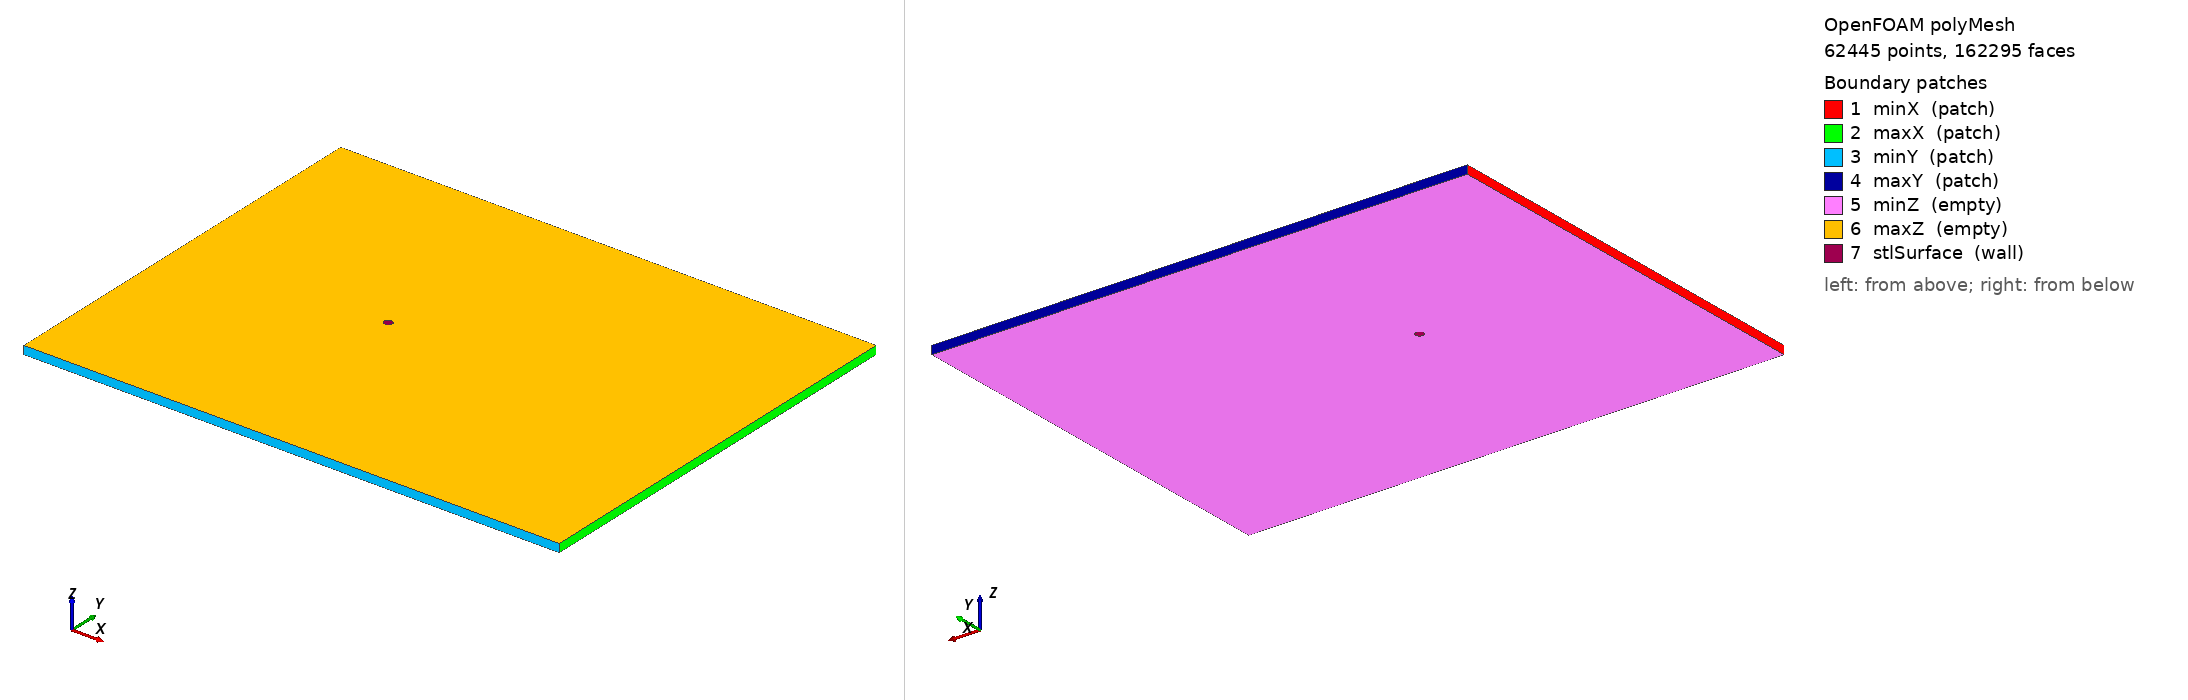

OpenFOAM case: the committed polyMesh, 62445 points, 162295 faces. Boundary patches (legend numbers): 1 minX (patch), 2 maxX (patch), 3 minY (patch), 4 maxY (patch), 5 minZ (empty), 6 maxZ (empty), 7 stlSurface (wall). Left view from above one corner, right view from below the opposite corner. Boundary conditions: 6 field file(s) under 0/ or 0.orig/; 7 of 7 drawn patches have an entry in a shipped field file.

=== constant/polyMesh/boundary ===
/*--------------------------------*- C++ -*----------------------------------*\
  =========                 |
  \\      /  F ield         | OpenFOAM: The Open Source CFD Toolbox
   \\    /   O peration     | Website:  https://openfoam.org
    \\  /    A nd           | Version:  13
     \\/     M anipulation  |
\*---------------------------------------------------------------------------*/
FoamFile
{
    format      ascii;
    class       polyBoundaryMesh;
    location    "constant/polyMesh";
    object      boundary;
}
// * * * * * * * * * * * * * * * * * * * * * * * * * * * * * * * * * * * * * //

7
(
    minX
    {
        type            patch;
        nFaces          27;
        startFace       145843;
    }
    maxX
    {
        type            patch;
        nFaces          27;
        startFace       145870;
    }
    minY
    {
        type            patch;
        nFaces          36;
        startFace       145897;
    }
    maxY
    {
        type            patch;
        nFaces          36;
        startFace       145933;
    }
    minZ
    {
        type            empty;
        nFaces          4979;
        startFace       145969;
    }
    maxZ
    {
        type            empty;
        nFaces          4979;
        startFace       150948;
    }
    stlSurface
    {
        type            wall;
        nFaces          6368;
        startFace       155927;
    }
)

// ************************************************************************* //


=== system/controlDict ===
/*--------------------------------*- C++ -*----------------------------------*\
| =========                 |                                                 |
| \\      /  F ield         | OpenFOAM: The Open Source CFD Toolbox           |
|  \\    /   O peration     | Version:  v2506                                 |
|   \\  /    A nd           | Website:  www.openfoam.com                      |
|    \\/     M anipulation  |                                                 |
\*---------------------------------------------------------------------------*/
FoamFile
{
    version     2.0;
    format      ascii;
    class       dictionary;
    object      controlDict;
}
// * * * * * * * * * * * * * * * * * * * * * * * * * * * * * * * * * * * * * //

application     adjointOptimisationFoam;

startFrom       latestTime;

startTime       0;

stopAt          endTime;

endTime         2;

deltaT          1;

writeControl    timeStep;

writeInterval   1;

purgeWrite      0;

writeFormat     ascii;

writePrecision  16;

writeCompression true;

timeFormat      general;

timePrecision   6;

runTimeModifiable yes;


// ************************************************************************* //


=== 0.orig/U ===
/*--------------------------------*- C++ -*----------------------------------*\
| =========                 |                                                 |
| \\      /  F ield         | OpenFOAM: The Open Source CFD Toolbox           |
|  \\    /   O peration     | Version:  v2506                                 |
|   \\  /    A nd           | Website:  www.openfoam.com                      |
|    \\/     M anipulation  |                                                 |
\*---------------------------------------------------------------------------*/
FoamFile
{
    version     2.0;
    format      ascii;
    class       volVectorField;
    object      U;
}
// * * * * * * * * * * * * * * * * * * * * * * * * * * * * * * * * * * * * * //

dimensions      [0 1 -1 0 0 0 0];

internalField   uniform (1 0 0);

boundaryField
{
    minX
    {
        type            fixedValue;
        value $internalField;
    }

    maxX
    {
        type            zeroGradient;
//        freestreamValue $internalField;
    }

    minY
    {
        type            zeroGradient;
//        freestreamValue $internalField;
    }

    maxY
    {
        type            zeroGradient;
       // freestreamValue $internalField;
    }

    stlSurface
    {
        type            noSlip;
    }

    minZ
    {
        type            empty;
    }
    maxZ
    {
        type            empty;
    }
}


// ************************************************************************* //


=== 0.orig/Ua ===
/*--------------------------------*- C++ -*----------------------------------*\
| =========                 |                                                 |
| \\      /  F ield         | OpenFOAM: The Open Source CFD Toolbox           |
|  \\    /   O peration     | Version:  v2506                                 |
|   \\  /    A nd           | Website:  www.openfoam.com                      |
|    \\/     M anipulation  |                                                 |
\*---------------------------------------------------------------------------*/
FoamFile
{
    version     2.0;
    format      ascii;
    class       volVectorField;
    object      Ua;
}
// * * * * * * * * * * * * * * * * * * * * * * * * * * * * * * * * * * * * * //

dimensions      [ 0 1 -1 0 0 0 0 ];

internalField   uniform ( 0 0 0 );

boundaryField
{
    minZ
    {
        type            empty;
    }
    
    maxZ
    {
        type            empty;
    }

    stlSurface
    {
        type            adjointWallVelocity;
        value           uniform ( 0 0 0 );
    }


    minX
    {
        type            adjointFarFieldVelocity;
        value           uniform ( 0 0 0 );
    }
    maxX
    {
        type            adjointFarFieldVelocity;
        value           uniform ( 0 0 0 );
    }
    minY
    {
        type            adjointFarFieldVelocity;
        value           uniform ( 0 0 0 );
    }
    maxY
    {
        type            adjointFarFieldVelocity;
        value           uniform ( 0 0 0 );
    }
}


// ************************************************************************* //


=== 0.orig/p ===
/*--------------------------------*- C++ -*----------------------------------*\
| =========                 |                                                 |
| \\      /  F ield         | OpenFOAM: The Open Source CFD Toolbox           |
|  \\    /   O peration     | Version:  v2506                                 |
|   \\  /    A nd           | Website:  www.openfoam.com                      |
|    \\/     M anipulation  |                                                 |
\*---------------------------------------------------------------------------*/
FoamFile
{
    version     2.0;
    format      ascii;
    class       volScalarField;
    object      p;
}
// * * * * * * * * * * * * * * * * * * * * * * * * * * * * * * * * * * * * * //

dimensions      [0 2 -2 0 0 0 0];

internalField   uniform 0;

boundaryField
{
    minX  // INLET
    {
        type            outletInlet;
        outletValue     uniform 0;
        value           uniform 0;
    }
    
    maxX  // OUTLET
    {
        type            outletInlet;
        outletValue     uniform 0;
        value           uniform 0;
    }
    
    minY  // BOTTOM - open boundary
    {
        type            outletInlet;
        outletValue     uniform 0;
        value           uniform 0;
    }
    
    maxY  // TOP - open boundary
    {
        type            outletInlet;
        outletValue     uniform 0;
        value           uniform 0;
    }
    
    minZ
    {
        type            empty;
    }
    
    maxZ
    {
        type            empty;
    }
    
    stlSurface  // AIRFOIL
    {
        type            zeroGradient;
    }
}


// ************************************************************************* //


=== 0.orig/pa ===
/*--------------------------------*- C++ -*----------------------------------*\
| =========                 |                                                 |
| \\      /  F ield         | OpenFOAM: The Open Source CFD Toolbox           |
|  \\    /   O peration     | Version:  v2506                                 |
|   \\  /    A nd           | Website:  www.openfoam.com                      |
|    \\/     M anipulation  |                                                 |
\*---------------------------------------------------------------------------*/
FoamFile
{
    version     2.0;
    format      ascii;
    class       volScalarField;
    object      pa;
}
// * * * * * * * * * * * * * * * * * * * * * * * * * * * * * * * * * * * * * //

dimensions      [ 0 2 -2 0 0 0 0 ];

internalField   uniform 0;

boundaryField
{
    minZ
    {
        type            empty;
    }
    
    maxZ
    {
        type            empty;
    }

    stlSurface  // AIRFOIL
    {
        type            zeroGradient;
    }

    minX
    {
        type            adjointFarFieldPressure;
        value           uniform 0;
    }
    maxX
    {
        type            adjointFarFieldPressure;
        value           uniform 0;
    }
    minY
    {
        type            adjointFarFieldPressure;
        value           uniform 0;
    }
    maxY
    {
        type            adjointFarFieldPressure;
        value           uniform 0;
    }
}


// ************************************************************************* //


=== 0/U ===
/*--------------------------------*- C++ -*----------------------------------*\
| =========                 |                                                 |
| \\      /  F ield         | OpenFOAM: The Open Source CFD Toolbox           |
|  \\    /   O peration     | Version:  v2506                                 |
|   \\  /    A nd           | Website:  www.openfoam.com                      |
|    \\/     M anipulation  |                                                 |
\*---------------------------------------------------------------------------*/
FoamFile
{
    version     2.0;
    format      ascii;
    class       volVectorField;
    object      U;
}
// * * * * * * * * * * * * * * * * * * * * * * * * * * * * * * * * * * * * * //

dimensions      [0 1 -1 0 0 0 0];

internalField   uniform (1 0 0);

boundaryField
{
    minX
    {
        type            fixedValue;
        value $internalField;
    }

    maxX
    {
        type            zeroGradient;
//        freestreamValue $internalField;
    }

    minY
    {
        type            fixedValue;
        value $internalField;
    }

    maxY
    {
        type            fixedValue;
        value $internalField;
    }

    stlSurface
    {
        type            noSlip;
    }

    minZ
    {
        type            empty;
    }
    maxZ
    {
        type            empty;
    }
}


// ************************************************************************* //


=== 0/p ===
/*--------------------------------*- C++ -*----------------------------------*\
| =========                 |                                                 |
| \\      /  F ield         | OpenFOAM: The Open Source CFD Toolbox           |
|  \\    /   O peration     | Version:  v2506                                 |
|   \\  /    A nd           | Website:  www.openfoam.com                      |
|    \\/     M anipulation  |                                                 |
\*---------------------------------------------------------------------------*/
FoamFile
{
    version     2.0;
    format      ascii;
    class       volScalarField;
    object      p;
}
// * * * * * * * * * * * * * * * * * * * * * * * * * * * * * * * * * * * * * //

dimensions      [0 2 -2 0 0 0 0];

internalField   uniform 0;

boundaryField
{
    minX  // INLET
    {
        type            zeroGradient;
       // outletValue     uniform 0;
       // value           uniform 0;
    }
    
    maxX  // OUTLET
    {
        type            outletInlet;
        outletValue     uniform 0;
        value           uniform 0;
    }
    
    minY  // BOTTOM - open boundary
    {
        type            zeroGradient;
       // outletValue     uniform 0;
       // value           uniform 0;
    }
    
    maxY  // TOP - open boundary
    {
        type            zeroGradient;
       // outletValue     uniform 0;
       // value           uniform 0;
    }
    
    minZ
    {
        type            empty;
    }
    
    maxZ
    {
        type            empty;
    }
    
    stlSurface  // AIRFOIL
    {
        type            zeroGradient;
    }
}


// ************************************************************************* //


Also in the case, not shown: constant/polyMesh/faces (numeric list); constant/polyMesh/neighbour (numeric list); constant/polyMesh/owner (numeric list); constant/polyMesh/points (numeric list).
